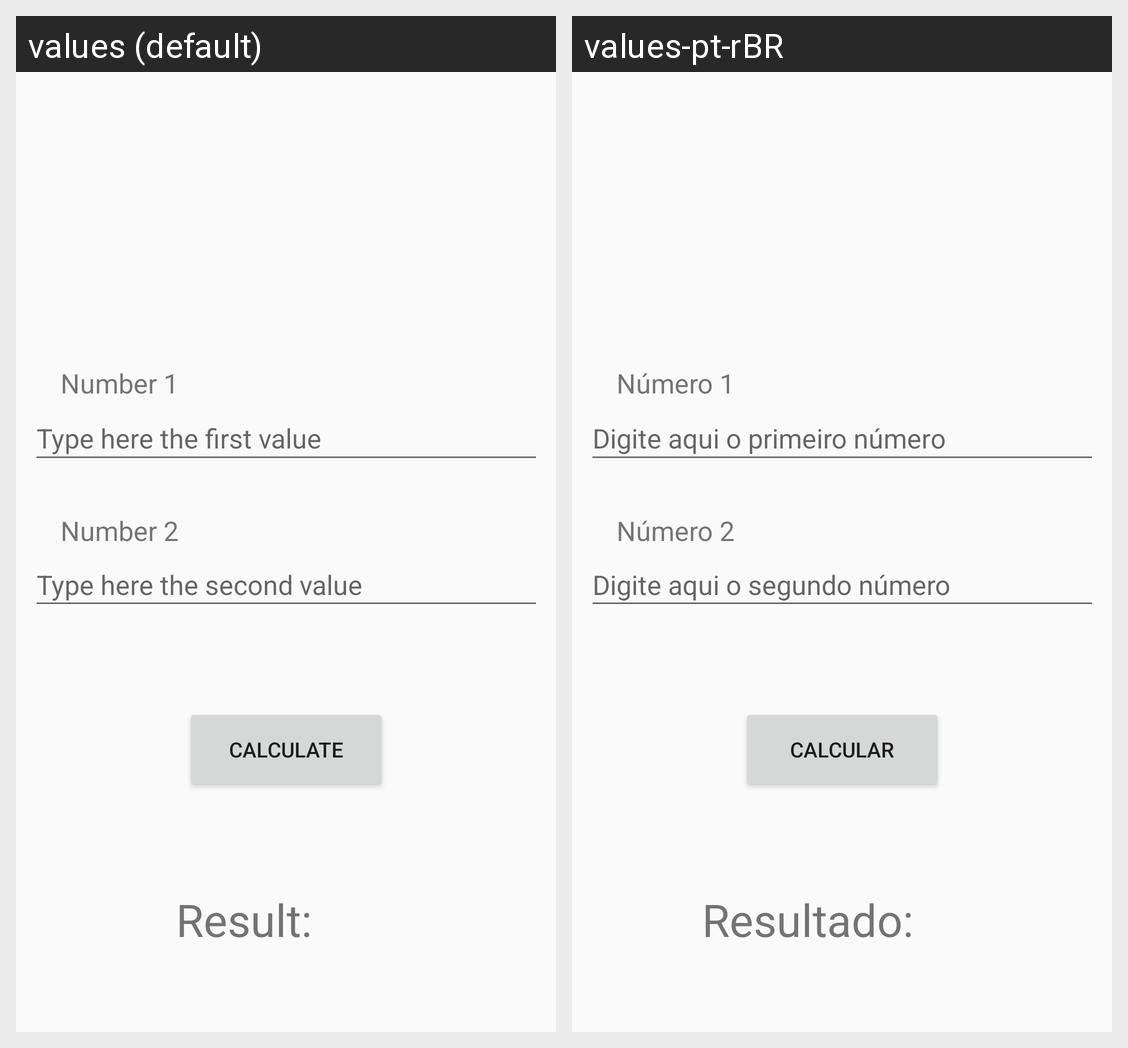

The Android screen above is rendered under two locales of the same app. Produce the string resources it draws, with the default and per-locale values.
Android screen res/layout/activity_main.xml rendered under 2 locales, left to right: values (default), values-pt-rBR. Device: Nexus 5 (rendered at 1080×1920; each locale shown at half size, 540×960, under a caption strip naming it); theme AppTheme.
Strings drawn on this screen, with the default value and each locale's value (text and hints the layout hard-codes, and strings that could not be matched under every locale, appear in the picture but are not listed):

txtNumberOne
  values: Number 1
  values-pt-rBR: Número 1

txtNumberTwo
  values: Number 2
  values-pt-rBR: Número 2

txtResult
  values: Result:
  values-pt-rBR: Resultado:

btnCalculate
  values: Calculate
  values-pt-rBR: Calcular

txtHintNum1
  values: Type here the first value
  values-pt-rBR: Digite aqui o primeiro número

txtHintNum2
  values: Type here the second value
  values-pt-rBR: Digite aqui o segundo número
